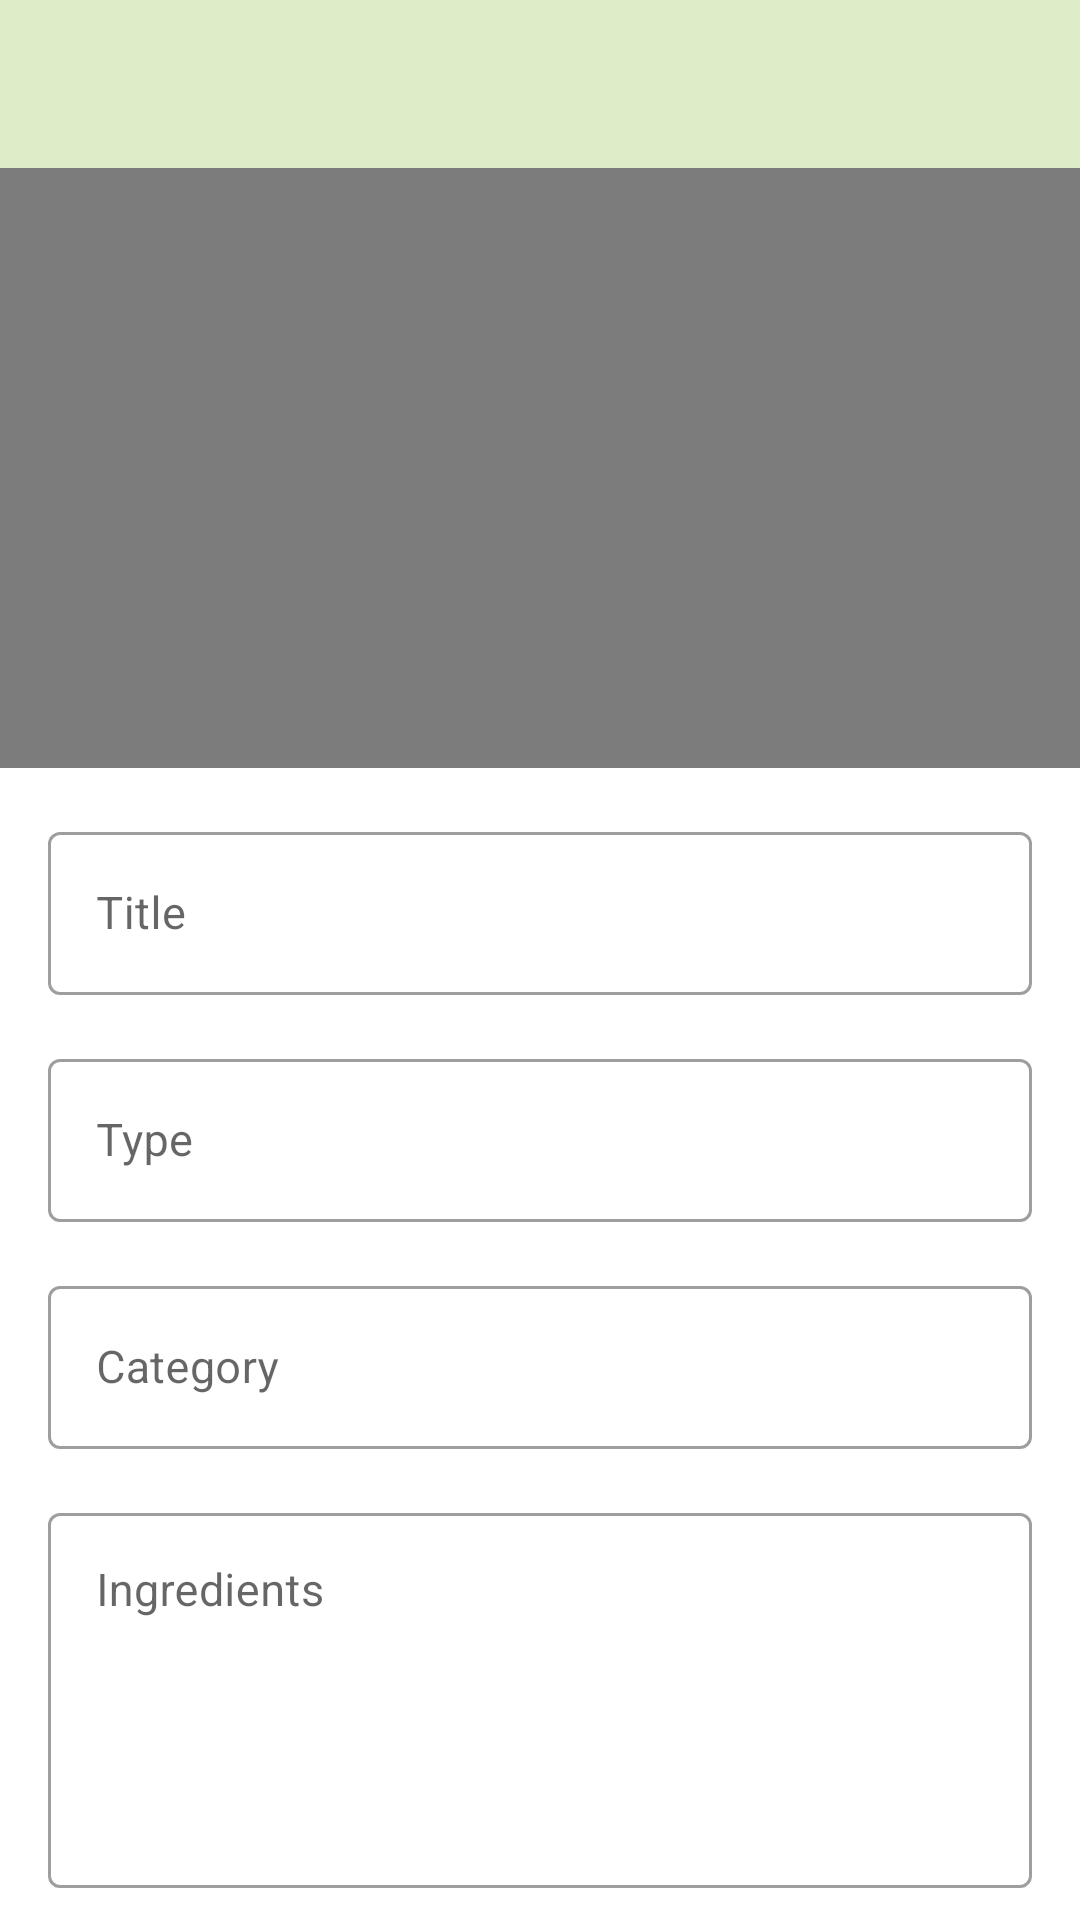

Here is an Android app screen rendered from its layout file. Give the layout XML and the strings, colors and styles it references.
<!-- AndroidManifest.xml: activity theme Theme.FavDish.NoActionBar -->
<!-- res/layout/activity_add_update_dish.xml -->
<?xml version="1.0" encoding="utf-8"?>
<androidx.constraintlayout.widget.ConstraintLayout xmlns:android="http://schemas.android.com/apk/res/android"
    xmlns:app="http://schemas.android.com/apk/res-auto"
    xmlns:tools="http://schemas.android.com/tools"
    android:layout_width="match_parent"
    android:layout_height="match_parent"
    tools:context=".view.activities.AddUpdateDishActivity">

    <androidx.appcompat.widget.Toolbar
        android:id="@+id/toolbar_add_dish_activity"
        android:layout_width="match_parent"
        android:layout_height="?attr/actionBarSize"
        android:background="?attr/colorPrimary"
        app:layout_constraintEnd_toEndOf="parent"
        app:layout_constraintStart_toStartOf="parent"
        app:layout_constraintTop_toTopOf="parent"
        app:titleTextColor="@color/white" />

    <ScrollView
        android:layout_width="match_parent"
        android:layout_height="0dp"
        android:fillViewport="true"
        android:scrollbars="none"
        app:layout_constraintBottom_toBottomOf="parent"
        app:layout_constraintEnd_toEndOf="parent"
        app:layout_constraintStart_toStartOf="parent"
        app:layout_constraintTop_toBottomOf="@id/toolbar_add_dish_activity">

        <androidx.constraintlayout.widget.ConstraintLayout
            android:layout_width="match_parent"
            android:layout_height="wrap_content"
            app:layout_constraintVertical_chainStyle="spread_inside">

            <FrameLayout
                android:id="@+id/fl_select_image"
                android:layout_width="match_parent"
                android:layout_height="@dimen/_200sdp"
                app:layout_constraintEnd_toEndOf="parent"
                app:layout_constraintStart_toStartOf="parent"
                app:layout_constraintTop_toTopOf="parent">

                <ImageView
                    android:id="@+id/iv_dish_image"
                    android:layout_width="match_parent"
                    android:layout_height="match_parent"
                    android:background="@color/dish_image_background"
                    android:contentDescription="@string/image_contentDescription"
                    android:scaleType="fitXY" />

                <ImageView
                    android:id="@+id/iv_add_dish_image"
                    android:layout_width="wrap_content"
                    android:layout_height="wrap_content"
                    android:layout_gravity="end|bottom"
                    android:contentDescription="@string/image_contentDescription"
                    android:foreground="?attr/selectableItemBackgroundBorderless"
                    android:padding="@dimen/view_padding"
                    android:src="@drawable/ic_add_a_photo" />
            </FrameLayout>

            <com.google.android.material.textfield.TextInputLayout
                android:id="@+id/til_title"
                style="@style/Widget.MaterialComponents.TextInputLayout.OutlinedBox"
                android:layout_width="match_parent"
                android:layout_height="wrap_content"
                android:layout_marginStart="@dimen/layout_margin"
                android:layout_marginTop="@dimen/layout_margin"
                android:layout_marginEnd="@dimen/layout_margin"
                android:hint="@string/lbl_title"
                app:hintTextColor="@color/blue_grey_700"
                app:layout_constraintEnd_toEndOf="parent"
                app:layout_constraintStart_toStartOf="parent"
                app:layout_constraintTop_toBottomOf="@id/fl_select_image">

                <EditText
                    android:id="@+id/et_title"
                    android:layout_width="match_parent"
                    android:layout_height="wrap_content"
                    android:inputType="text"
                    android:textColor="@color/grey_900"
                    android:textSize="@dimen/smaller_text" />
            </com.google.android.material.textfield.TextInputLayout>

            <com.google.android.material.textfield.TextInputLayout
                android:id="@+id/til_type"
                style="@style/Widget.MaterialComponents.TextInputLayout.OutlinedBox"
                android:layout_width="match_parent"
                android:layout_height="wrap_content"
                android:layout_marginStart="@dimen/layout_margin"
                android:layout_marginTop="@dimen/layout_margin"
                android:layout_marginEnd="@dimen/layout_margin"
                android:hint="@string/lbl_type"
                app:hintTextColor="@color/blue_grey_700"
                app:layout_constraintEnd_toEndOf="parent"
                app:layout_constraintStart_toStartOf="parent"
                app:layout_constraintTop_toBottomOf="@id/til_title">

                <EditText
                    android:id="@+id/et_type"
                    android:layout_width="match_parent"
                    android:layout_height="wrap_content"
                    android:focusable="false"
                    android:focusableInTouchMode="false"
                    android:inputType="text"
                    android:textColor="@color/grey_900"
                    android:textSize="@dimen/smaller_text" />
            </com.google.android.material.textfield.TextInputLayout>

            <com.google.android.material.textfield.TextInputLayout
                android:id="@+id/til_category"
                style="@style/Widget.MaterialComponents.TextInputLayout.OutlinedBox"
                android:layout_width="match_parent"
                android:layout_height="wrap_content"
                android:layout_marginStart="@dimen/layout_margin"
                android:layout_marginTop="@dimen/layout_margin"
                android:layout_marginEnd="@dimen/layout_margin"
                android:hint="@string/lbl_category"
                app:hintTextColor="@color/blue_grey_700"
                app:layout_constraintEnd_toEndOf="parent"
                app:layout_constraintStart_toStartOf="parent"
                app:layout_constraintTop_toBottomOf="@id/til_type">

                <EditText
                    android:id="@+id/et_category"
                    android:layout_width="match_parent"
                    android:layout_height="wrap_content"
                    android:focusable="false"
                    android:focusableInTouchMode="false"
                    android:inputType="text"
                    android:textColor="@color/grey_900"
                    android:textSize="@dimen/smaller_text" />
            </com.google.android.material.textfield.TextInputLayout>

            <com.google.android.material.textfield.TextInputLayout
                android:id="@+id/til_ingredients"
                style="@style/Widget.MaterialComponents.TextInputLayout.OutlinedBox"
                android:layout_width="match_parent"
                android:layout_height="wrap_content"
                android:layout_marginStart="@dimen/layout_margin"
                android:layout_marginTop="@dimen/layout_margin"
                android:layout_marginEnd="@dimen/layout_margin"
                android:hint="@string/lbl_ingredients"
                app:hintTextColor="@color/blue_grey_700"
                app:layout_constraintEnd_toEndOf="parent"
                app:layout_constraintStart_toStartOf="parent"
                app:layout_constraintTop_toBottomOf="@id/til_category">

                <EditText
                    android:id="@+id/et_ingredients"
                    android:layout_width="match_parent"
                    android:layout_height="wrap_content"
                    android:gravity="top"
                    android:inputType="textMultiLine"
                    android:minLines="5"
                    android:textColor="@color/grey_900"
                    android:textSize="@dimen/smaller_text" />
            </com.google.android.material.textfield.TextInputLayout>

            <com.google.android.material.textfield.TextInputLayout
                android:id="@+id/til_cooking_time"
                style="@style/Widget.MaterialComponents.TextInputLayout.OutlinedBox"
                android:layout_width="match_parent"
                android:layout_height="wrap_content"
                android:layout_marginStart="@dimen/layout_margin"
                android:layout_marginTop="@dimen/layout_margin"
                android:layout_marginEnd="@dimen/layout_margin"
                android:hint="@string/lbl_cooking_time_in_minutes"
                app:hintTextColor="@color/blue_grey_700"
                app:layout_constraintEnd_toEndOf="parent"
                app:layout_constraintStart_toStartOf="parent"
                app:layout_constraintTop_toBottomOf="@id/til_ingredients">

                <EditText
                    android:id="@+id/et_cooking_time"
                    android:layout_width="match_parent"
                    android:layout_height="wrap_content"
                    android:focusable="false"
                    android:focusableInTouchMode="false"
                    android:gravity="top"
                    android:inputType="text"
                    android:textColor="@color/grey_900"
                    android:textSize="@dimen/smaller_text" />
            </com.google.android.material.textfield.TextInputLayout>

            <com.google.android.material.textfield.TextInputLayout
                android:id="@+id/til_direction_to_cook"
                style="@style/Widget.MaterialComponents.TextInputLayout.OutlinedBox"
                android:layout_width="match_parent"
                android:layout_height="wrap_content"
                android:layout_marginStart="@dimen/layout_margin"
                android:layout_marginTop="@dimen/layout_margin"
                android:layout_marginEnd="@dimen/layout_margin"
                android:hint="@string/lbl_direction_to_cook"
                app:hintTextColor="@color/blue_grey_700"
                app:layout_constraintEnd_toEndOf="parent"
                app:layout_constraintStart_toStartOf="parent"
                app:layout_constraintTop_toBottomOf="@id/til_cooking_time">

                <EditText
                    android:id="@+id/et_direction_to_cook"
                    android:layout_width="match_parent"
                    android:layout_height="wrap_content"
                    android:gravity="top"
                    android:inputType="text"
                    android:textColor="@color/grey_900"
                    android:textSize="@dimen/smaller_text" />
            </com.google.android.material.textfield.TextInputLayout>

            <Button
                android:id="@+id/btn_add_dish"
                android:layout_width="match_parent"
                android:layout_height="wrap_content"
                android:layout_gravity="center"
                android:layout_marginStart="@dimen/layout_margin"
                android:layout_marginTop="@dimen/btn_top_bottom_margin"
                android:layout_marginEnd="@dimen/layout_margin"
                android:layout_marginBottom="@dimen/btn_top_bottom_margin"
                android:foreground="?attr/selectableItemBackground"
                android:gravity="center"
                android:text="@string/lbl_add_dish"
                app:layout_constraintEnd_toEndOf="parent"
                app:layout_constraintBottom_toBottomOf="parent"
                app:layout_constraintStart_toStartOf="parent"
                app:layout_constraintTop_toBottomOf="@id/til_direction_to_cook" />

        </androidx.constraintlayout.widget.ConstraintLayout>
    </ScrollView>
</androidx.constraintlayout.widget.ConstraintLayout>
    
<!-- resources referenced by this layout -->
<resources>
  <color name="blue_grey_700">#37474f</color>
  <color name="dish_image_background">#7C7C7C</color>
  <color name="grey_900">#212121</color>
  <color name="white">#FFFFFFFF</color>
  <dimen name="_200sdp">200dp</dimen>
  <dimen name="btn_top_bottom_margin">20dp</dimen>
  <dimen name="layout_margin">16dp</dimen>
  <dimen name="smaller_text">15sp</dimen>
  <dimen name="view_padding">16dp</dimen>
  <string name="image_contentDescription">image</string>
  <string name="lbl_add_dish">ADD DISH</string>
  <string name="lbl_category">Category</string>
  <string name="lbl_cooking_time_in_minutes">Cooking Time In Minutes</string>
  <string name="lbl_direction_to_cook">Direction To Cook</string>
  <string name="lbl_ingredients">Ingredients</string>
  <string name="lbl_title">Title</string>
  <string name="lbl_type">Type</string>
  <style name="Theme.FavDish.NoActionBar">
          <item name="windowActionBar">false</item>
          <item name="windowNoTitle">true</item>
      </style>
</resources>
